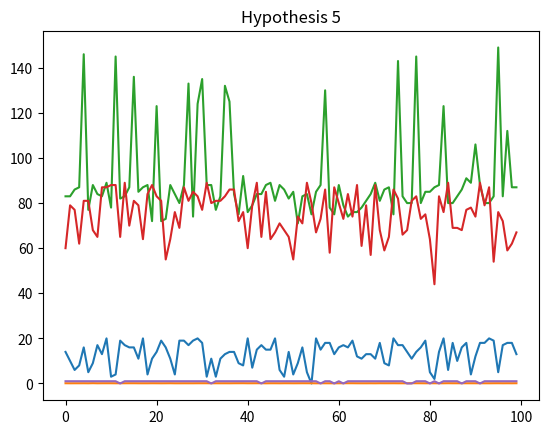

Write Python code to recreate this figure.
# final_project
# 597 PR final project
# Created by Shihao Jin, Frencis Feng, Yanmeng Xin

import random as random
import pandas as pd
import scipy.stats
import numpy as np
from matplotlib import pyplot as plt


def get_base_cost_for_movie(index, cost_revenue):
    """
        determine the base revenue and cost for each genre of movies which have different base revenue and cost
        :param movie_type:
        :return:
        """
    type_list = ['action', 'comedy', 'drama', 'fantasy', 'horror', 'mystery', 'romance', 'crime', 'animation',
                 'thriller']
    res = []
    for i in range(1000):
        movie_type = type_list[index[i]]
        if movie_type == 'action':
            cost = cost_revenue[0][0]
            revenue = cost_revenue[0][1]
        elif movie_type == 'comedy':
            cost = cost_revenue[1][0]
            revenue = cost_revenue[1][1]
        elif movie_type == 'drama':
            cost = cost_revenue[2][0]
            revenue = cost_revenue[2][1]
        elif movie_type == 'fantasy':
            cost = cost_revenue[3][0]
            revenue = cost_revenue[3][1]
        elif movie_type == 'horror':
            cost = cost_revenue[4][0]
            revenue = cost_revenue[4][1]
        elif movie_type == 'mystery':
            cost = cost_revenue[5][0]
            revenue = cost_revenue[5][1]
        elif movie_type == 'romance':
            cost = cost_revenue[6][0]
            revenue = cost_revenue[6][1]
        elif movie_type == 'crime':
            cost = cost_revenue[7][0]
            revenue = cost_revenue[7][1]
        elif movie_type == 'animation':
            cost = cost_revenue[8][0]
            revenue = cost_revenue[8][1]
        # movie_type == 'thriller':
        else:
            cost = cost_revenue[9][0]
            revenue = cost_revenue[9][1]
        res.append([movie_type, revenue, cost])
    return res


def define_cost_revenue(indexlist):
    """
       Any type of movie exceeds 30% of total portfolio will lead to a decrease in the base
revenue because of over-competition, and lower than 5% will increase the base revenue
because of lack of competition
        :param movie_type:
        :return:
        """
    cost_revenue = [[100, 90], [90, 70], [100, 80],
                    [120, 110], [130, 100], [100, 100],
                    [90, 90], [120, 100], [100, 90], [100, 100]]
    for i in range(10):
        if indexlist.count(i) >= 300:
            cost_revenue[i][0] -= 20
        elif indexlist.count(i) < 50:
            cost_revenue[i][0] += 20
    return cost_revenue


def calculate_during_effect(data):
    """
    calculate how the movie duration will change the revenue and cost
    :param movie_price:
    :param length:
    :return:
    """
    # for sake of the minimum length of 60 minutes for each movie
    length = [60 for i in range(1000)]
    revenue = np.copy(data["revenue"])
    cost = np.copy(data["cost"])
    for i in range(1000):
        length_increase = np.random.randint(0, 241)
        if length_increase < 30:
            cost_increase = np.log(length_increase + 1) * 0.2
            revenue_increase = np.log(length_increase + 1) * 0.4
        elif length_increase < 90 and length_increase >= 30:
            cost_increase = np.log(length_increase + 1) * 0.25
            revenue_increase = np.log(length_increase + 1) * 0.25
        else:
            cost_increase = np.log(length_increase + 1) * 0.1
            revenue_increase = np.log(length_increase + 1) * 0.1
        length[i] += length_increase
        revenue[i] *= (revenue_increase + 1)
        cost[i] *= (cost_increase + 1)
    data["revenue"] = revenue
    data["cost"] = cost
    data["length/mins"] = pd.DataFrame(length)

    # random increase cost and revenue


def calculate_the_celebrity_effect(data):
    """
    calculate how the number of celebrity will affect the movie's revenue and cost
    :param movie_price:
    :param number_of_celebrity:
    :return:
    """
    revenue = np.copy(data["revenue"])
    cost = np.copy(data["cost"])
    celebrity_num = [0 for _ in range(1000)]
    for i in range(1000):
        celebrity_num[i] = np.random.randint(0, 21)  # min_celebrity_num = 0  max_celebrity_num = 20
        revenue_increase = np.log(celebrity_num[i] + 1) * np.random.rand() * 0.1
        revenue[i] *= (revenue_increase + 1)
    data["revenue"] = revenue
    data["celebrity"] = celebrity_num


def is_over_budget(data):
    """
    determine whether movie will be over budget and how it will change the cost and revenue
    :param movie_price:
    :return:
    """
    num_over_budget = data[data["cost"] > data["revenue"]].shape[0]
    if num_over_budget > 50:
        revenue = np.copy(data["revenue"])
        cost = np.copy(data["cost"])
        celebrity = np.copy(data["celebrity"])
        length = np.copy(data["length/mins"])
        spend_time = np.copy(data["spend_time/days"])
        is_dubbing = np.copy(data["is_dubbing"])
        for i in range(1000):
            revenue_increase = 0
            if revenue[i] < cost[i]:
                if length[i] <= 120 and length[i] >= 110:
                    revenue_increase += 0.1
                if celebrity[i] >= 10:
                    revenue_increase += 0.1
                if spend_time[i] <= 90:
                    revenue_increase += 0.1
                if is_dubbing[i]:
                    revenue_increase += 0.1
                revenue[i] += (cost[i] - revenue[i]) * (revenue_increase + 1)

                num_over_budget -= 1
                if num_over_budget == 50:
                    break
        data["revenue"] = revenue
    else:
        revenue = np.copy(data["revenue"])
        cost = np.copy(data["cost"])
        celebrity = np.copy(data["celebrity"])
        length = np.copy(data["length/mins"])
        spend_time = np.copy(data["spend_time/days"])
        is_dubbing = np.copy(data["is_dubbing"])
        revenue_decrease = 0
        for i in range(1000):
            if revenue[i] < cost[i]:
                if length[i] > 120 and length[i] < 110:
                    revenue_decrease += 0.1
                if celebrity[i] < 10:
                    revenue_decrease += 0.1
                if spend_time[i] > 90:
                    revenue_decrease += 0.1
                if not is_dubbing[i]:
                    revenue_decrease += 0.1

                revenue[i] -= (revenue[i] - cost[i]) * (revenue_decrease + 1)
                num_over_budget += 1
                if num_over_budget == 50:
                    break
        data["revenue"] = revenue


def calculate_filming_time(data):
    """
    calculate how filming time will affect revenue and cost of the movie
    :return:
    """
    # min spend days define as 30 days
    spend_time = [30 for i in range(1000)]
    revenue = np.copy(data["revenue"])
    cost = np.copy(data["cost"])
    for i in range(1000):
        spend_time_increase = np.random.randint(0, 471)
        if spend_time_increase < 60:  # log(spend_time_increase)*[0,0.1)
            cost_increase = np.log(spend_time_increase + 1) * 0.05
            revenue_increase = np.log(spend_time_increase + 1) * 0.4
        elif spend_time_increase < 90 and spend_time_increase >= 60:  # log(spend_time_increase)*[0,0.2)
            cost_increase = np.log(spend_time_increase + 1) * 0.25
            revenue_increase = np.log(spend_time_increase + 1) * 0.25
        elif spend_time_increase < 200 and spend_time_increase >= 90:
            cost_increase = np.log(spend_time_increase + 1) * 0.2
            revenue_increase = np.log(spend_time_increase + 1) * 0.2
        else:
            cost_increase = np.log(spend_time_increase + 1) * 0.1
            revenue_increase = np.log(spend_time_increase + 1) * 0.1
        spend_time[i] += spend_time_increase
        revenue[i] *= (revenue_increase + 1)
        cost[i] *= (cost_increase + 1)
    data["revenue"] = revenue
    data["cost"] = cost
    data["spend_time/days"] = pd.DataFrame(spend_time)


def calculate_dubbing_effect(data):
    """
    calculate how the sound effect affect the revenue and cost of the movie
    :param is_dubbing:
    :return:
    """
    is_dubbing = [False for _ in range(1000)]
    revenue = np.copy(data["revenue"])
    cost = np.copy(data["cost"])
    for i in range(1000):
        if (np.random.randint(0, 2)):
            is_dubbing[i] = True
            revenue[i] *= (1 + 0.2)
            cost[i] *= (np.random.randint(1, 3) * 0.1 + 1)

    data["revenue"] = revenue
    data["cost"] = cost
    data["is_dubbing"] = is_dubbing


def init_data():
    movie_index = [(np.random.randint(0, 1000) % 10) for _ in range(1000)]

    cost_revenut = define_cost_revenue(movie_index)
    data = get_base_cost_for_movie(movie_index, cost_revenut)
    index = ["movie_type", "revenue", "cost"]
    data = pd.DataFrame(data)
    data.columns = index
    calculate_during_effect(data)
    calculate_the_celebrity_effect(data)
    calculate_filming_time(data)
    calculate_dubbing_effect(data)
    is_over_budget(data)
    return data


def main():
    print("This is the Monte Carlo Simulation for the movie profit!!!")

    # Monte Carlo simulation
    Monte_Carlo_iterater = 100

    verifyHypothesis_1 = []
    verifyHypothesis_2 = []
    verifyHypothesis_3 = []
    verifyHypothesis_4 = []
    verifyHypothesis_5 = []
    for i in range(Monte_Carlo_iterater):
        data = init_data()
        data["revenue-cost"] = data["revenue"] - data["cost"];
        # verify Hypothesis 1
        verifyHypothesis_1.append(data[data["revenue-cost"] == data["revenue-cost"].max()]["celebrity"].values[0])

        # verify Hypothesis 2
        type = data[data["revenue-cost"] == data["revenue-cost"].max()]["movie_type"].values
        count = data[data["movie_type"] == type[0]].shape[0]
        verifyHypothesis_2.append(count / 1000)

        # verify Hypothesis 3
        length = data[data["revenue-cost"] == data["revenue-cost"].max()]["length/mins"].values[0]
        verifyHypothesis_3.append(length)

        # verify Hypothesis 4
        spend = data[data["revenue-cost"] == data["revenue-cost"].max()]["spend_time/days"].values[0]
        verifyHypothesis_4.append(spend)

        # verify Hypothesis  5
        is_dubbing = data[data["revenue-cost"] == data["revenue-cost"].max()]["is_dubbing"].values[0]
        verifyHypothesis_5.append(is_dubbing)

    x = range(Monte_Carlo_iterater)
    plt.title("Hypothesis 1")
    plt.plot(x, verifyHypothesis_1)
    plt.show()

    plt.title("Hypothesis 2")
    plt.plot(x, verifyHypothesis_2)
    plt.show()

    plt.title("Hypothesis 3")
    plt.plot(x, verifyHypothesis_3)
    plt.show()

    plt.title("Hypothesis 4")
    plt.plot(x, verifyHypothesis_4)
    plt.show()

    plt.title("Hypothesis 5")
    plt.plot(x, verifyHypothesis_5)
    plt.show()


if __name__ == '__main__':
    main()
